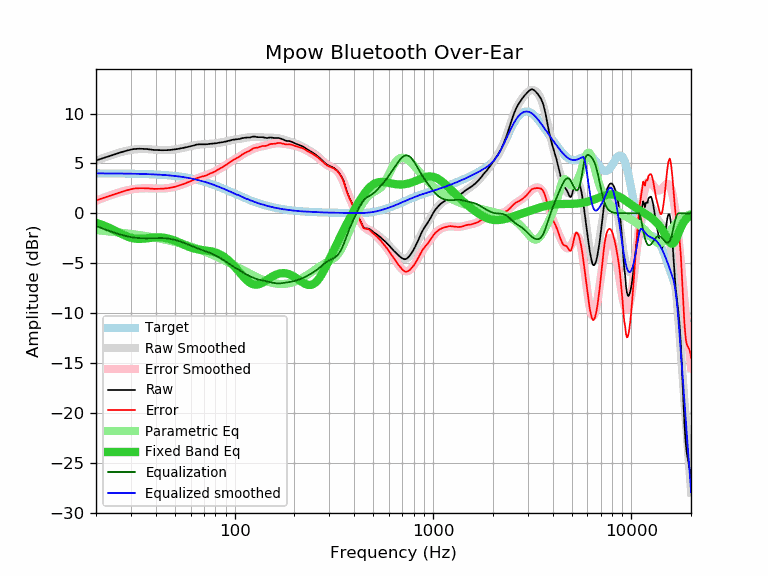

The file beside this chart, header and first rows:
frequency, raw, error, smoothed, error_smoothed, equalization, parametric_eq, equalized_raw, equalized_smoothed, target
20, 5.30, 1.29, 5.26, 1.26, -1.26, -0.96, 4.04, 4.00, 4.00
21, 5.44, 1.43, 5.43, 1.43, -1.43, -1.09, 4.01, 4.00, 4.00
22, 5.57, 1.57, 5.58, 1.58, -1.58, -1.24, 3.99, 4.00, 4.00
23, 5.70, 1.70, 5.72, 1.72, -1.72, -1.40, 3.97, 4.00, 4.00
24, 5.83, 1.83, 5.85, 1.85, -1.85, -1.57, 3.97, 4.00, 4.00
25, 5.94, 1.94, 5.96, 1.97, -1.97, -1.75, 3.97, 3.99, 3.99
26, 6.05, 2.06, 6.07, 2.08, -2.08, -1.92, 3.97, 3.99, 3.99
27, 6.15, 2.16, 6.16, 2.17, -2.17, -2.08, 3.97, 3.99, 3.99
28, 6.24, 2.25, 6.24, 2.25, -2.25, -2.23, 3.98, 3.98, 3.98
29, 6.32, 2.34, 6.30, 2.33, -2.33, -2.35, 3.99, 3.98, 3.98
30, 6.39, 2.41, 6.36, 2.38, -2.38, -2.45, 4.00, 3.97, 3.97
31, 6.45, 2.48, 6.40, 2.43, -2.43, -2.52, 4.02, 3.97, 3.97
32, 6.47, 2.50, 6.43, 2.46, -2.46, -2.55, 4.00, 3.96, 3.96
33, 6.48, 2.52, 6.44, 2.49, -2.49, -2.56, 3.99, 3.96, 3.96
34, 6.47, 2.52, 6.45, 2.50, -2.50, -2.56, 3.96, 3.95, 3.95
35, 6.46, 2.51, 6.45, 2.51, -2.51, -2.54, 3.95, 3.94, 3.94
36, 6.45, 2.51, 6.44, 2.51, -2.51, -2.51, 3.94, 3.93, 3.93
37, 6.42, 2.49, 6.43, 2.50, -2.50, -2.48, 3.91, 3.92, 3.92
38, 6.39, 2.47, 6.41, 2.49, -2.49, -2.45, 3.89, 3.91, 3.91
39, 6.36, 2.45, 6.39, 2.49, -2.49, -2.43, 3.87, 3.90, 3.90
40, 6.35, 2.45, 6.37, 2.48, -2.48, -2.42, 3.87, 3.89, 3.89
41, 6.34, 2.45, 6.36, 2.47, -2.47, -2.41, 3.86, 3.88, 3.88
42, 6.33, 2.46, 6.34, 2.47, -2.47, -2.41, 3.85, 3.87, 3.87
43, 6.33, 2.47, 6.34, 2.48, -2.48, -2.43, 3.85, 3.86, 3.86
44, 6.33, 2.48, 6.33, 2.49, -2.49, -2.45, 3.84, 3.84, 3.84
45, 6.33, 2.50, 6.33, 2.51, -2.51, -2.48, 3.82, 3.83, 3.83
46, 6.34, 2.52, 6.34, 2.53, -2.53, -2.52, 3.81, 3.81, 3.81
47, 6.35, 2.55, 6.35, 2.55, -2.55, -2.57, 3.79, 3.80, 3.80
48, 6.37, 2.59, 6.37, 2.59, -2.59, -2.62, 3.78, 3.78, 3.78
49, 6.39, 2.62, 6.39, 2.62, -2.62, -2.68, 3.76, 3.76, 3.76
50, 6.41, 2.66, 6.41, 2.66, -2.66, -2.75, 3.74, 3.74, 3.74
51, 6.44, 2.71, 6.43, 2.71, -2.71, -2.82, 3.73, 3.72, 3.72
52, 6.47, 2.76, 6.46, 2.76, -2.76, -2.89, 3.71, 3.70, 3.70
53, 6.50, 2.81, 6.49, 2.81, -2.81, -2.96, 3.68, 3.68, 3.68
54, 6.53, 2.87, 6.53, 2.87, -2.87, -3.04, 3.66, 3.66, 3.66
55, 6.56, 2.92, 6.56, 2.92, -2.92, -3.11, 3.63, 3.64, 3.64
56, 6.60, 2.98, 6.59, 2.98, -2.98, -3.18, 3.61, 3.61, 3.61
57, 6.63, 3.04, 6.63, 3.04, -3.04, -3.25, 3.58, 3.59, 3.59
58, 6.66, 3.10, 6.67, 3.11, -3.11, -3.31, 3.55, 3.56, 3.56
59, 6.70, 3.16, 6.70, 3.17, -3.17, -3.37, 3.53, 3.53, 3.53
60, 6.73, 3.22, 6.74, 3.23, -3.23, -3.42, 3.49, 3.50, 3.50
61, 6.76, 3.28, 6.77, 3.29, -3.29, -3.47, 3.46, 3.48, 3.48
62, 6.80, 3.35, 6.80, 3.35, -3.35, -3.51, 3.44, 3.45, 3.45
63, 6.84, 3.42, 6.82, 3.41, -3.41, -3.55, 3.43, 3.41, 3.41
64, 6.89, 3.50, 6.85, 3.47, -3.47, -3.58, 3.42, 3.38, 3.38
65, 6.91, 3.55, 6.87, 3.52, -3.52, -3.61, 3.39, 3.35, 3.35
66, 6.92, 3.60, 6.89, 3.57, -3.57, -3.63, 3.35, 3.32, 3.32
67, 6.92, 3.63, 6.90, 3.61, -3.61, -3.65, 3.30, 3.28, 3.28
68, 6.92, 3.67, 6.91, 3.66, -3.66, -3.67, 3.26, 3.25, 3.25
69, 6.91, 3.69, 6.92, 3.70, -3.70, -3.69, 3.20, 3.21, 3.21
70, 6.91, 3.73, 6.92, 3.75, -3.75, -3.70, 3.16, 3.18, 3.18
71, 6.91, 3.76, 6.93, 3.79, -3.79, -3.72, 3.12, 3.14, 3.14
72, 6.92, 3.81, 6.94, 3.83, -3.83, -3.73, 3.08, 3.10, 3.10
73, 6.93, 3.86, 6.94, 3.88, -3.88, -3.75, 3.05, 3.07, 3.07
74, 6.96, 3.93, 6.95, 3.92, -3.92, -3.77, 3.03, 3.03, 3.03
75, 6.97, 3.98, 6.96, 3.97, -3.97, -3.79, 3.00, 2.99, 2.99
76, 6.98, 4.03, 6.97, 4.02, -4.02, -3.81, 2.96, 2.95, 2.95
77, 6.98, 4.07, 6.98, 4.07, -4.07, -3.83, 2.91, 2.91, 2.91
78, 6.99, 4.12, 6.99, 4.12, -4.12, -3.86, 2.87, 2.87, 2.87
79, 7.00, 4.17, 7.00, 4.17, -4.17, -3.89, 2.82, 2.83, 2.83
... 553 more rows
